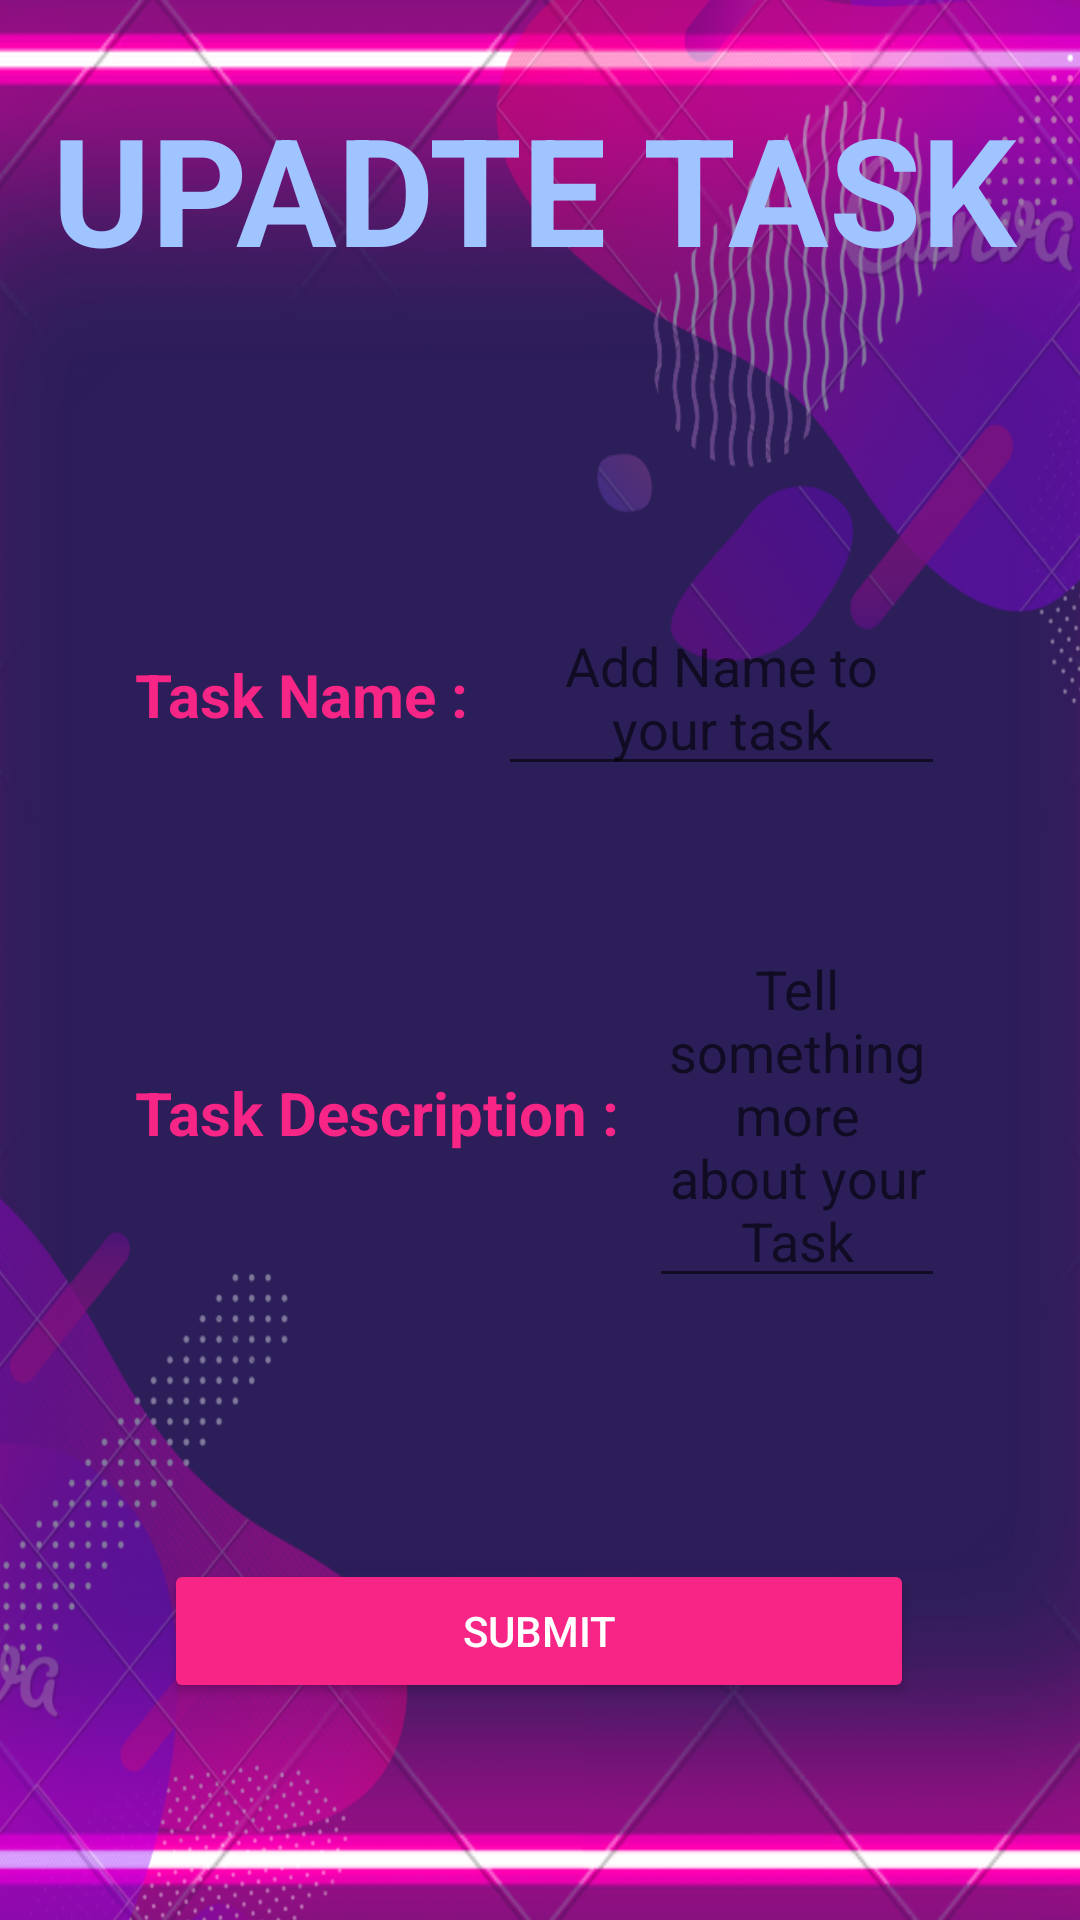

Produce the Android XML layout that renders to this screen, including the resource entries it uses.
<!-- AndroidManifest.xml: application theme Theme.TimeTableManager -->
<!-- res/layout/updatetaskactivity.xml -->
<?xml version="1.0" encoding="utf-8"?>
<androidx.constraintlayout.widget.ConstraintLayout xmlns:android="http://schemas.android.com/apk/res/android"
    xmlns:app="http://schemas.android.com/apk/res-auto"
    xmlns:tools="http://schemas.android.com/tools"
    android:layout_width="match_parent"
    android:background="@drawable/addtask"
    android:layout_height="match_parent"
    tools:context=".Roomdatabase.updateTask">

    <LinearLayout
        android:layout_width="match_parent"
        android:layout_height="wrap_content"
        android:layout_margin="20dp"
        android:orientation="horizontal"
        app:layout_constraintBottom_toBottomOf="parent"
        app:layout_constraintEnd_toEndOf="parent"
        app:layout_constraintStart_toStartOf="parent"
        app:layout_constraintTop_toTopOf="parent"
        app:layout_constraintVertical_bias="0.317">
        <TextView
            android:id="@+id/textView4"
            android:layout_width="wrap_content"
            android:layout_height="wrap_content"
            android:layout_marginLeft="25dp"
            android:layout_marginTop="25dp"
            android:layout_marginRight="5dp"
            android:layout_marginBottom="25dp"
            android:text="Task Name :"
            android:textColor="#f72585"
            android:textSize="20dp"
            android:textStyle="bold"
            app:layout_constraintBottom_toBottomOf="parent"
            app:layout_constraintEnd_toEndOf="parent"
            app:layout_constraintStart_toStartOf="parent"
            app:layout_constraintTop_toTopOf="parent" />

        <EditText
            android:id="@+id/UpdateTaskNameEditText"
            android:layout_width="wrap_content"
            android:layout_height="wrap_content"
            android:hint="Add Name to your task"
            android:textColor="@color/white"
            android:layout_marginLeft="5dp"
            android:layout_marginTop="25dp"
            android:layout_marginRight="25dp"
            android:layout_marginBottom="25dp"
            android:textAlignment="center"
            app:layout_constraintBottom_toBottomOf="parent"
            app:layout_constraintEnd_toEndOf="parent"
            app:layout_constraintHorizontal_bias="0.204"
            app:layout_constraintStart_toStartOf="parent"
            app:layout_constraintTop_toTopOf="parent"
            app:layout_constraintVertical_bias="0.16" />
    </LinearLayout>

    <LinearLayout
        android:layout_width="match_parent"
        android:layout_height="wrap_content"
        android:layout_margin="20dp"
        app:layout_constraintBottom_toBottomOf="parent"
        app:layout_constraintEnd_toEndOf="parent"
        app:layout_constraintHorizontal_bias="0.175"
        app:layout_constraintStart_toStartOf="parent"
        app:layout_constraintTop_toTopOf="parent"
        app:layout_constraintVertical_bias="0.618">

        <TextView
            android:id="@+id/textView5"
            android:layout_width="wrap_content"
            android:layout_height="wrap_content"
            android:layout_marginLeft="25dp"
            android:layout_marginTop="25dp"
            android:layout_marginRight="5dp"
            android:layout_marginBottom="25dp"
            android:text="Task Description :"
            android:textColor="#f72585"
            android:textSize="20dp"
            android:textStyle="bold"
            tools:layout_editor_absoluteX="35dp"
            tools:layout_editor_absoluteY="180dp" />

        <EditText
            android:id="@+id/UpdateDescriptionEditText"
            android:layout_width="wrap_content"
            android:layout_height="wrap_content"
            android:layout_marginLeft="5dp"
            android:layout_marginTop="25dp"
            android:layout_marginRight="25dp"
            android:layout_marginBottom="25dp"
            android:textColor="@color/white"
            android:hint="Tell something more about your Task"
            app:layout_constraintBottom_toBottomOf="parent"
            app:layout_constraintEnd_toEndOf="parent"
            android:textAlignment="center"
            app:layout_constraintHorizontal_bias="0.683"
            app:layout_constraintStart_toStartOf="parent"
            app:layout_constraintTop_toTopOf="parent"
            app:layout_constraintVertical_bias="0.419" />
    </LinearLayout>

    <TextView
        android:id="@+id/textView6"
        android:layout_width="wrap_content"
        android:layout_height="wrap_content"
        android:textColor="#a0c4ff"
        android:text="UPADTE TASK"
        android:textStyle="bold"
        android:textSize="50dp"
        app:layout_constraintBottom_toBottomOf="parent"
        app:layout_constraintEnd_toEndOf="parent"
        app:layout_constraintHorizontal_bias="0.453"
        app:layout_constraintStart_toStartOf="parent"
        app:layout_constraintTop_toTopOf="parent"
        app:layout_constraintVertical_bias="0.051" />

    <Button
        android:id="@+id/updateTaskbutton"
        android:layout_width="250dp"
        android:layout_height="wrap_content"
        android:backgroundTint="#f72585"
        android:text="Submit"
        android:textColor="@color/white"
        app:layout_constraintBottom_toBottomOf="parent"
        app:layout_constraintEnd_toEndOf="parent"
        app:layout_constraintHorizontal_bias="0.496"
        app:layout_constraintStart_toStartOf="parent"
        app:layout_constraintTop_toTopOf="parent"
        app:layout_constraintVertical_bias="0.878" />
</androidx.constraintlayout.widget.ConstraintLayout>
<!-- resources referenced by this layout -->
<resources>
  <!-- drawable addtask: png bitmap (drawable, 988872 bytes) -->
  <style name="Theme.TimeTableManager" parent="Theme.MaterialComponents.Light.DarkActionBar">
          
          <item name="colorPrimary">#0081a7</item>
          <item name="colorPrimaryVariant">@color/purple_700</item>
          <item name="colorOnPrimary">@color/white</item>
          
          <item name="colorSecondary">@color/teal_200</item>
          <item name="colorSecondaryVariant">@color/teal_700</item>
          <item name="colorOnSecondary">@color/black</item>
          
          <item name="android:statusBarColor" tools:targetApi="l">@color/white</item>
          
      </style>
  <!-- not gathered from this repository: default colours our renderer supplied (Android Studio template values) -->
  <color name="purple_700">#FF3700B3</color>
  <color name="teal_200">#FF03DAC5</color>
  <color name="teal_700">#FF018786</color>
  <color name="black">#FF000000</color>
  <color name="white">#FFFFFFFF</color>
</resources>
